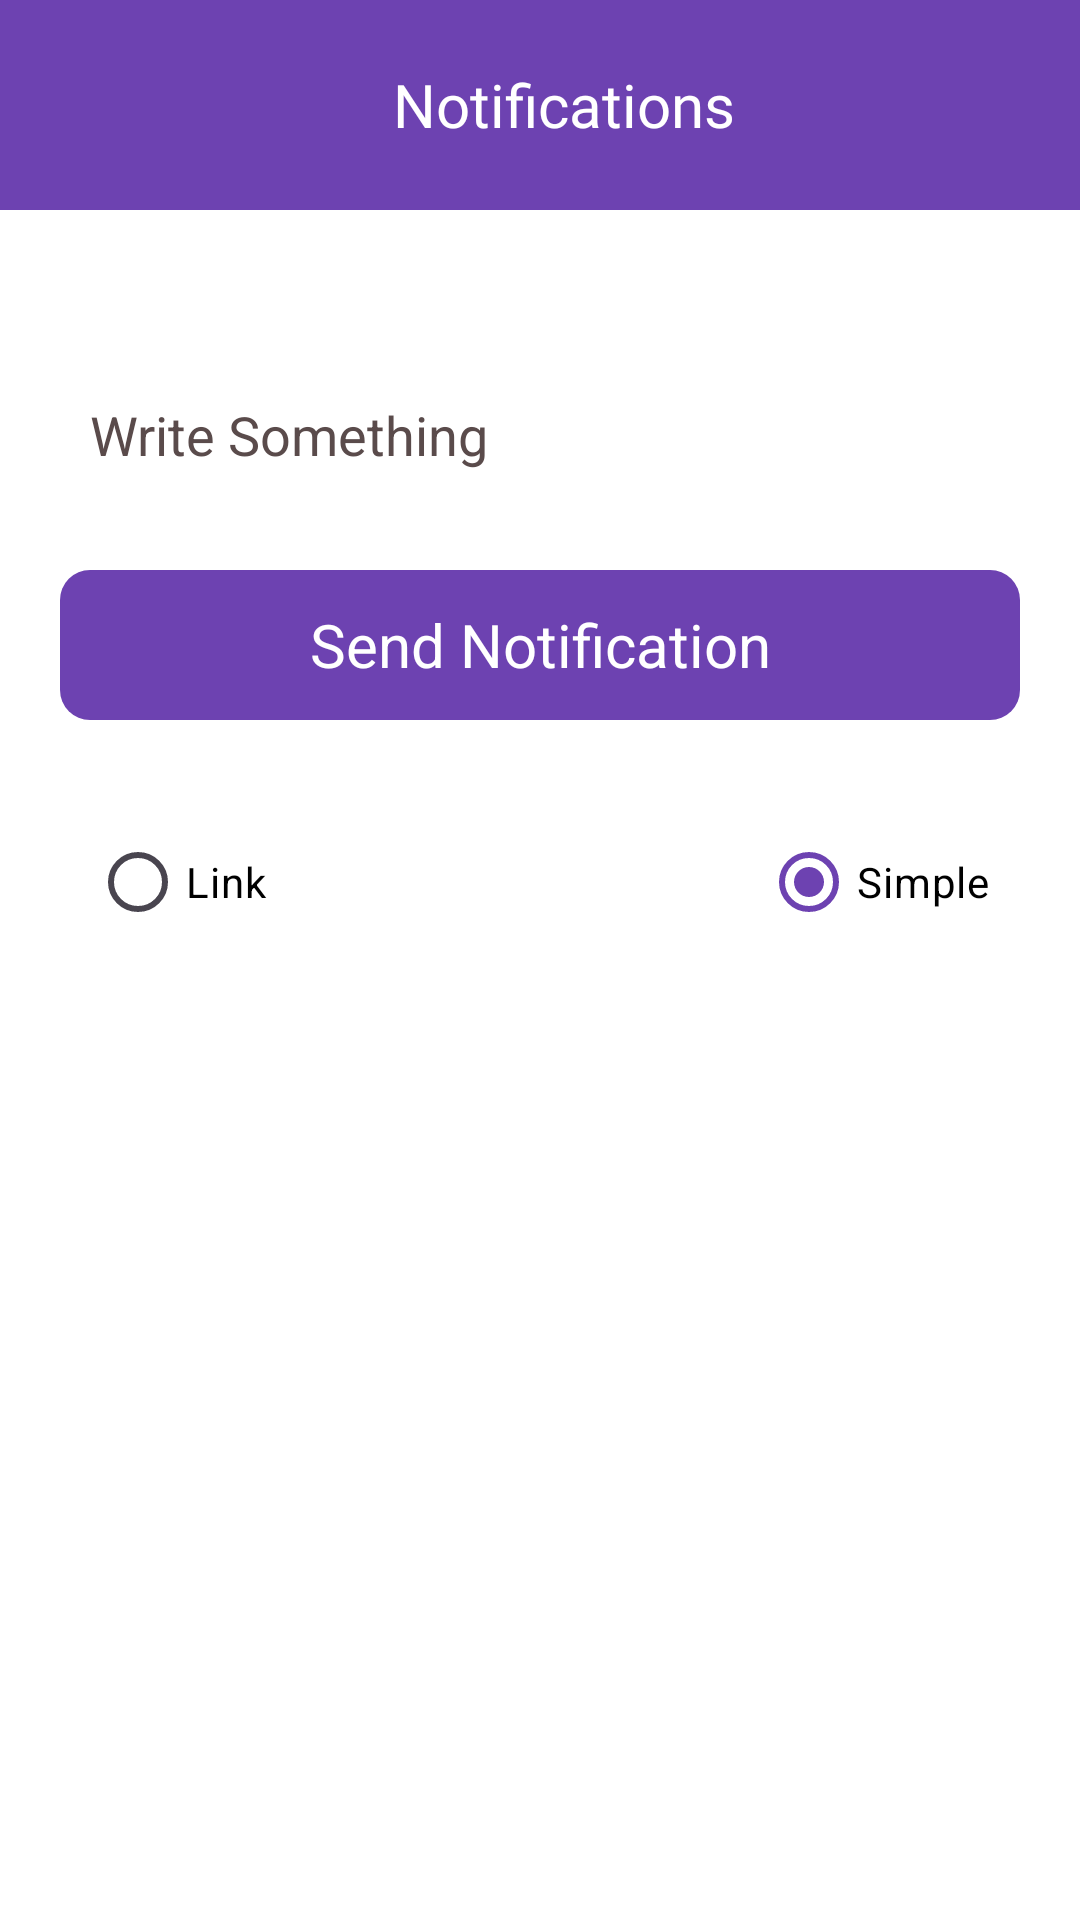

Produce the Android XML layout that renders to this screen, including the resource entries it uses.
<!-- AndroidManifest.xml: application theme Theme.CourierApp -->
<!-- res/layout/activity_notifcations.xml -->
<?xml version="1.0" encoding="utf-8"?>
<LinearLayout xmlns:android="http://schemas.android.com/apk/res/android"
    xmlns:tools="http://schemas.android.com/tools"
    android:layout_width="match_parent"
    android:layout_height="match_parent"
    android:background="@color/white"

    android:orientation="vertical"
    tools:context=".MainActivity">

    <androidx.appcompat.widget.Toolbar
        android:layout_width="match_parent"
        android:layout_height="70dp"

        android:layout_marginBottom="30dp"
        android:background="@color/app_color">

        <TextView
            android:layout_width="match_parent"
            android:layout_height="match_parent"
            android:layout_gravity="center"
            android:fontFamily="@font/poppins_bold"
            android:gravity="center"
            android:text="@string/notifications"
            android:textColor="@color/white"
            android:textSize="20dp" />
    </androidx.appcompat.widget.Toolbar>

    <EditText
        android:id="@+id/edt_message"
        android:layout_width="match_parent"
        android:layout_height="50dp"
        android:layout_margin="20dp"
        android:background="@drawable/edit_bg"
        android:textColor="@color/black"
        android:textColorHint="@color/grey"
        android:hint="@string/write_something"
        android:padding="10dp" />

    <EditText
        android:id="@+id/call_url"
        android:layout_width="match_parent"
        android:layout_height="50dp"
        android:layout_marginLeft="20dp"
        android:layout_marginRight="20dp"
        android:layout_marginBottom="10dp"
        android:background="@drawable/edit_bg"
        android:textColor="@color/black"
        android:textColorHint="@color/grey"
        android:hint="@string/url"
        android:padding="10dp"
        android:visibility="gone" />

    <TextView
        android:id="@+id/send_notification"
        android:layout_width="match_parent"
        android:layout_height="50dp"
        android:layout_marginLeft="20dp"
        android:layout_marginRight="20dp"
        android:background="@drawable/btn_bg"
        android:gravity="center"
        android:text="@string/send_notification"
        android:textColor="@color/white"
        android:textSize="20dp" />

    <RadioGroup
        android:layout_width="match_parent"
        android:layout_height="wrap_content"
        android:layout_margin="30dp"
        android:orientation="horizontal">

        <RadioButton
            android:id="@+id/url"
            android:layout_width="wrap_content"
            android:layout_height="wrap_content"
            android:layout_weight="1"
            android:textColor="@color/black"
            android:text="@string/link" />

        <RadioButton
            android:id="@+id/simple"
            android:textColor="@color/black"

            android:layout_width="wrap_content"
            android:layout_height="wrap_content"
            android:checked="true"
            android:text="@string/simple" />
    </RadioGroup>

    <ProgressBar
        android:id="@+id/progress_bar"
        android:layout_width="wrap_content"
        android:visibility="gone"
        android:layout_height="wrap_content"
        android:layout_gravity="center_horizontal" />
</LinearLayout>
<!-- resources referenced by this layout -->
<resources>
  <color name="app_color">#6D42B1</color>
  <color name="black">#FF000000</color>
  <color name="grey">#5A4B4B</color>
  <color name="white">#FFFFFFFF</color>
  <!-- drawable btn_bg (drawable) -->
  <?xml version="1.0" encoding="utf-8"?>
  <shape xmlns:android="http://schemas.android.com/apk/res/android">
  <solid
      android:color="@color/app_color"
      />
      <corners
          android:radius="10dp"
          />
  </shape>
  <string name="link">Link</string>
  <string name="notifications">Notifications</string>
  <string name="send_notification">Send Notification</string>
  <string name="simple">Simple</string>
  <string name="url">Url</string>
  <string name="write_something">Write Something</string>
  <style name="Theme.CourierApp" parent="Base.Theme.CourierApp" />
  <style name="Base.Theme.CourierApp" parent="Theme.Material3.DayNight.NoActionBar">
          
           <item name="colorPrimary">#6D42B1</item>
      </style>
</resources>
